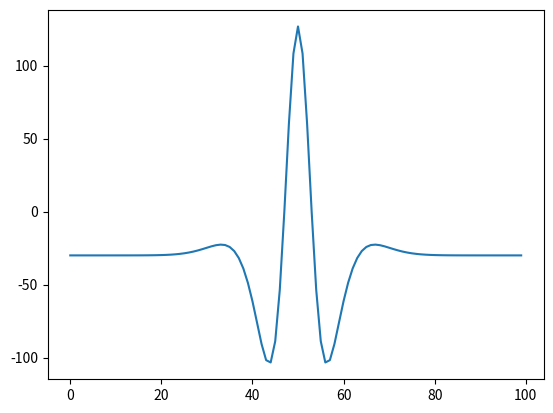

Recreate this plot in Python. (Note: this script raises an exception after producing the figure.)
# -*- coding: utf-8 -*-
"""
Created on Wed Oct  3 11:26:09 2012

[redacted]
"""

##########################################################
##                                                      ##
## Module: dnf_1d.py                                    ##
##                                                      ##
## Version: 0.2                                         ##
##                                                      ##
## Description: A running simulation of a dynamic       ##
##  neural field with several modifications for         ##
##  improving runtime. This is the 1d version. It       ##
##  is used as a simple starting point for underst-     ##
##  ing path integration along with a working           ##
##  implementation of the mexican hat gaussians which   ##
##  enable multiple hypothesese on a single neural      ##
##  field                                               ##
##                                                      ##
## Checklist: 1- Enable multi bubbles                   ##
##            2- Enable path integration                ##
##                                                      ##
##########################################################


from numpy import *
from scipy.signal import *
from mpl_toolkits.mplot3d import Axes3D
from matplotlib import cm
import matplotlib.pyplot as plt
from matplotlib.ticker import LinearLocator, FormatStrFormatter


class dnf:
    
    ######### Simulation variables ############

    n=100               #Number of nodes per side
    tau=0.1             #Tau
    I=zeros((n,1))      #Input activity
    dx=2*pi/n           #Length per node in the x dimension
    sig=2*pi/10*0.6     #Sigma of the gaussian function    
    c= 0.095            #Global inhibition
    nrate = 0.3       
    
    ###########################################
    
    #Takes a location between 0 and 2pi for both x along with the sigma
    # value for the gaussian function. Produces an narray with the gaussian
    # figure.   
    @staticmethod
    def gauss_pbc(locx,sig):
        w=zeros((dnf.n,1))
        for i in range(dnf.n):
                d=min([abs(i*dnf.dx-locx) , 2*pi-abs(i*dnf.dx-locx)]) 
                w[i]=1./(sqrt(2*pi)*sig)\
                    *exp(-(d**2/(2*sig**2)))
                    
 
                
        return w   
    
    @staticmethod
    def gauss_diff(locx,sig1,sig2):
        w=zeros((dnf.n,1))
        for i in range(dnf.n):
                d=min([abs(i*dnf.dx-locx) , 2*pi-abs(i*dnf.dx-locx)]) 
                w[i]=1./(sqrt(2*pi)*sig1)*exp(-(d**2/(2*sig1**2)))\
                    - 1./(sqrt(2*pi)*sig2)*exp(-(d**2/(2*sig2**2)))
        return w       
    
    
    #Initializor for the dynamic neural field. It creates a new one with the
    # parameters described above. In later versions it would support a multi
    # hypothesis dnf by supplying it with the parameter multi=True 
    def __init__(self,multi=False):
        self.t = 0
        self.gauss = dnf.gauss_pbc(pi,self.sig)
        self.u=zeros((dnf.n,1))      #The neural field state at a specific time
        if multi:
            self.c = 0.03
            self.z = 1000*(self.hebbMulti()-self.c)
        else:
            self.z = 1000*(self.hebb()-self.c)
            
        self.zpi1 = 1000*(self.hebbPI1()-self.c)
        self.zpi2 = 1000*(self.hebbPI2()-self.c)
        self.xall=[]
    
        
    #Produces the weight array that is responsible for integrating motion
    # to the right
    def hebbPI1(self):
        w=zeros((self.n,self.n))
        rbar = dnf.gauss_pbc(0,self.sig)
        for i in range(self.n):
            r=dnf.gauss_pbc(i*self.dx,self.sig)
            w=w+dot(r,rbar.transpose())
            rbar= (1-self.nrate)*rbar+ self.nrate*r
        return w/self.n
    
    #Produces the weight array that is responsible for integrating motion
    # to the left
    def hebbPI2(self):
        w=zeros((self.n,self.n))
        rbar = dnf.gauss_pbc(0,self.sig)
        for i in range(self.n):
            r=dnf.gauss_pbc((self.n-i)*self.dx,self.sig)
            w=w+dot(r,rbar.transpose())
            rbar= (1-self.nrate)*rbar+ self.nrate*r
        return w/self.n
    
    #Uses hebbian learning to produce a single n*n array of the relation between
    # two gaussians. It yields the weights between the middle node and all the
    # others.
    def hebb(self):
        w=zeros((self.n,self.n))
        for i in range(self.n):
            r=dnf.gauss_pbc(i*self.dx,self.sig)
            w=w+dot(r,r.transpose())
        return w/self.n
    
    #Produces a weight array which supports multi hypotheses.
    def hebbMulti(self):
        w=zeros((self.n,self.n))   
        for i in range(self.n):
            r=dnf.gauss_pbc(i*self.dx,self.sig/3) - dnf.gauss_pbc(i*self.dx,self.sig)
            #plt.plot(r)
            w=w+dot(r,r.transpose())
        return w/self.n
    
    
    #Takes a dynamic field state along with an activity input and the weight
    # from hebb. It updates the dynamic neural field and returns it after one
    # step in time. 
    def update(self,I, v=0):
        self.t += 1
        if v <= 0:
            zpi = self.zpi2
        else:
            zpi = self.zpi1
        r=0.5*(tanh(0.1*self.u)+1)
        z = (self.z + abs(v)*zpi)/(abs(v)+1)
        self.u=self.u+ self.tau*(-self.u+dot(z,r)*self.dx+I)
        x=0.5*(tanh(0.1*self.u)+1)
        self.xall = self.xall + [list(self.u.reshape(-1,))]
    
    
    #Takes a dnf state and draws it in 3dwith respect to time.
    def plot(self):
        fig = plt.figure()
        ax = fig.gca(projection='3d')
        self.X, self.Y = meshgrid(
            arange(self.n),
            arange(self.t))      #A grid for plotting purposes        
        surf = ax.plot_surface(self.X, self.Y, self.xall, cmap=cm.jet,
            linewidth=0, antialiased=True)
        ax.w_zaxis.set_major_locator(LinearLocator(10))
        ax.w_zaxis.set_major_formatter(FormatStrFormatter('%.1f'))
        ax.set_zlabel("Excitation")
        ax.set_xlabel("Node 'X'")
        ax.set_ylabel("Time")
        fig.colorbar(surf, shrink=0.5, aspect=5)
        plt.show()




    
#Test case for the module
if __name__ == "__main__":
    dnfex = dnf(multi=True)
  
  
  
#    r = dnf.gauss_pbc(pi,dnf.sig/2) - dnf.gauss_pbc(pi,dnf.sig)
#    plt.plot(r)
#    plt.show()
  
    #Provide input at pi/2 for 50 steps
    k = 1000*(dnfex.hebbMulti()-0.03)
    plt.plot(k[50])
    I=dnf.gauss_pbc(pi,dnf.sig/10)
    for i in range(200):
       dnfex.update(I)
     
    
    
       
    I=zeros((dnf.n,1))
    for i in range(200):
        dnfex.update(I)   
    '''    
    I=dnf.gauss_pbc(2*pi/3,dnf.sig/10)
    for i in range(300):
       dnfex.update(I)   

    I=zeros((dnf.n,1))
    for i in range(20):
        dnfex.update(I)   
        
        
    I=dnf.gauss_pbc(2*pi,dnf.sig/20)
    for i in range(200):
       dnfex.update(I)  

    I=zeros((dnf.n,1))
    for i in range(200):
        dnfex.update(I)  
    '''

    dnfex.plot()